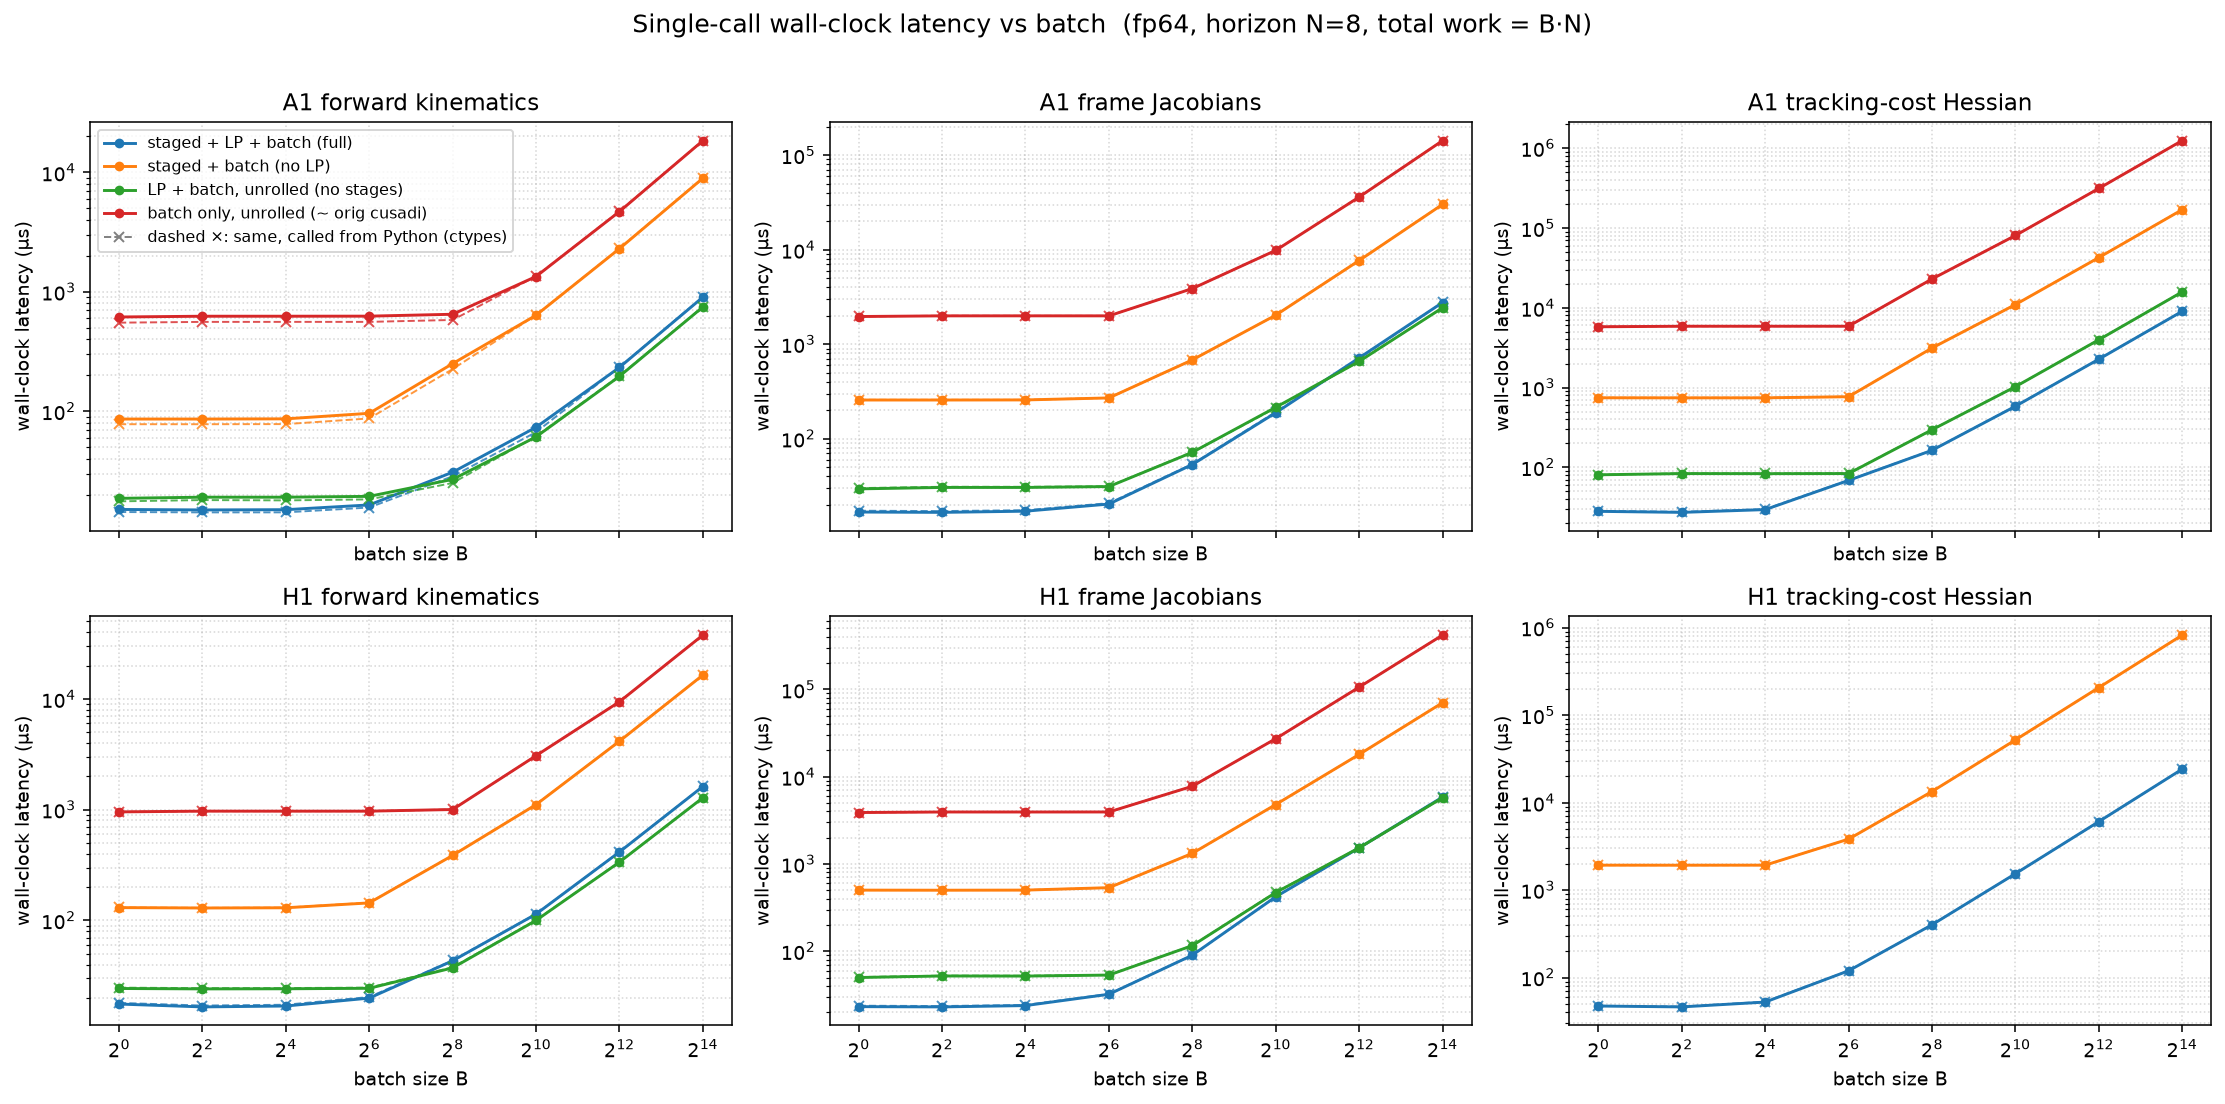

Values plotted in this chart, from the file beside it:
dtype, func, config, batch, n_stages, grid_blocks, latency_us, wall_us
f64, a1_fk, full, 1, 8, 8, 10.91, 15.14
f64, a1_fk, staged, 1, 8, 8, 81.92, 86.32
f64, a1_fk, lp, 1, 1, 1, 14.34, 18.75
f64, a1_fk, batch, 1, 1, 1, 611.3, 616.2
f64, a1_fk, full, 4, 8, 32, 10.34, 15
f64, a1_fk, staged, 4, 8, 32, 81.92, 86.31
f64, a1_fk, lp, 4, 1, 4, 14.98, 19.17
f64, a1_fk, batch, 4, 1, 4, 620.7, 625.3
f64, a1_fk, full, 16, 8, 128, 10.91, 15.07
f64, a1_fk, staged, 16, 8, 128, 82.72, 86.66
f64, a1_fk, lp, 16, 1, 16, 14.59, 19.17
f64, a1_fk, batch, 16, 1, 16, 621.2, 625.4
f64, a1_fk, full, 64, 8, 512, 12.29, 16.51
f64, a1_fk, staged, 64, 8, 512, 92.13, 96.41
f64, a1_fk, lp, 64, 1, 64, 15.36, 19.48
f64, a1_fk, batch, 64, 1, 64, 621.6, 626.2
f64, a1_fk, full, 256, 8, 2048, 26.62, 31.01
f64, a1_fk, staged, 256, 8, 2048, 246.8, 251
f64, a1_fk, lp, 256, 1, 256, 22.53, 27.01
f64, a1_fk, batch, 256, 1, 256, 645.1, 649.4
f64, a1_fk, full, 1024, 8, 8192, 69.63, 73.72
f64, a1_fk, staged, 1024, 8, 8192, 632.7, 637.1
f64, a1_fk, lp, 1024, 1, 1024, 57.12, 61.2
f64, a1_fk, batch, 1024, 1, 1024, 1339, 1344
f64, a1_fk, full, 4096, 8, 32768, 229.4, 233.4
f64, a1_fk, staged, 4096, 8, 32768, 2293, 2297
f64, a1_fk, lp, 4096, 1, 4096, 192.3, 196.5
f64, a1_fk, batch, 4096, 1, 4096, 4689, 4693
f64, a1_fk, full, 16384, 8, 131072, 897.4, 902.1
f64, a1_fk, staged, 16384, 8, 131072, 8915, 8919
f64, a1_fk, lp, 16384, 1, 16384, 742.3, 747
f64, a1_fk, batch, 16384, 1, 16384, 18366, 18371
f64, a1_fkjac, full, 1, 8, 8, 12.48, 16.79
f64, a1_fkjac, staged, 1, 8, 8, 252.8, 256.9
f64, a1_fkjac, lp, 1, 1, 1, 25.34, 29.51
f64, a1_fkjac, batch, 1, 1, 1, 1957, 1961
f64, a1_fkjac, full, 4, 8, 32, 12.29, 16.65
f64, a1_fkjac, staged, 4, 8, 32, 252.7, 256.9
f64, a1_fkjac, lp, 4, 1, 4, 26.46, 30.57
f64, a1_fkjac, batch, 4, 1, 4, 1989, 1994
f64, a1_fkjac, full, 16, 8, 128, 12.96, 17.14
f64, a1_fkjac, staged, 16, 8, 128, 252.9, 257.4
f64, a1_fkjac, lp, 16, 1, 16, 26.59, 30.56
f64, a1_fkjac, batch, 16, 1, 16, 1990, 1994
f64, a1_fkjac, full, 64, 8, 512, 16.26, 20.4
f64, a1_fkjac, staged, 64, 8, 512, 266, 270.2
f64, a1_fkjac, lp, 64, 1, 64, 26.62, 31.22
f64, a1_fkjac, batch, 64, 1, 64, 1989, 1994
f64, a1_fkjac, full, 256, 8, 2048, 49.15, 53.37
f64, a1_fkjac, staged, 256, 8, 2048, 677.9, 682.1
f64, a1_fkjac, lp, 256, 1, 256, 67.58, 71.82
f64, a1_fkjac, batch, 256, 1, 256, 3869, 3873
f64, a1_fkjac, full, 1024, 8, 8192, 183.7, 188.3
f64, a1_fkjac, staged, 1024, 8, 8192, 2022, 2027
f64, a1_fkjac, lp, 1024, 1, 1024, 210.2, 215.1
f64, a1_fkjac, batch, 1024, 1, 1024, 9814, 9819
f64, a1_fkjac, full, 4096, 8, 32768, 712.6, 716.5
f64, a1_fkjac, staged, 4096, 8, 32768, 7665, 7670
f64, a1_fkjac, lp, 4096, 1, 4096, 653.1, 657.5
f64, a1_fkjac, batch, 4096, 1, 4096, 35977, 35982
... 132 more rows
